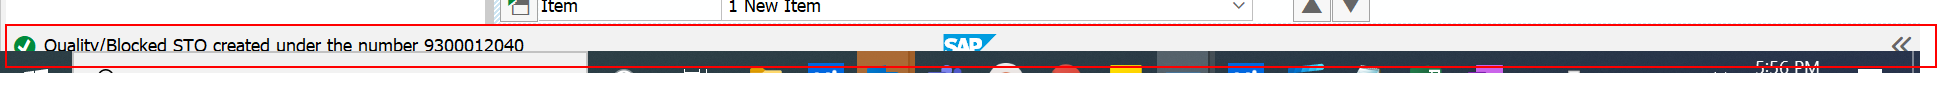
Task: Test Automation Project
Workflow: Step1_ME21N_createPurchaseOrder_4

Step 1: Read Statusbar 'Statusbar Quality/Block...' on 'sbar' in window 'Create Purchase Order' (saplogon.exe)
